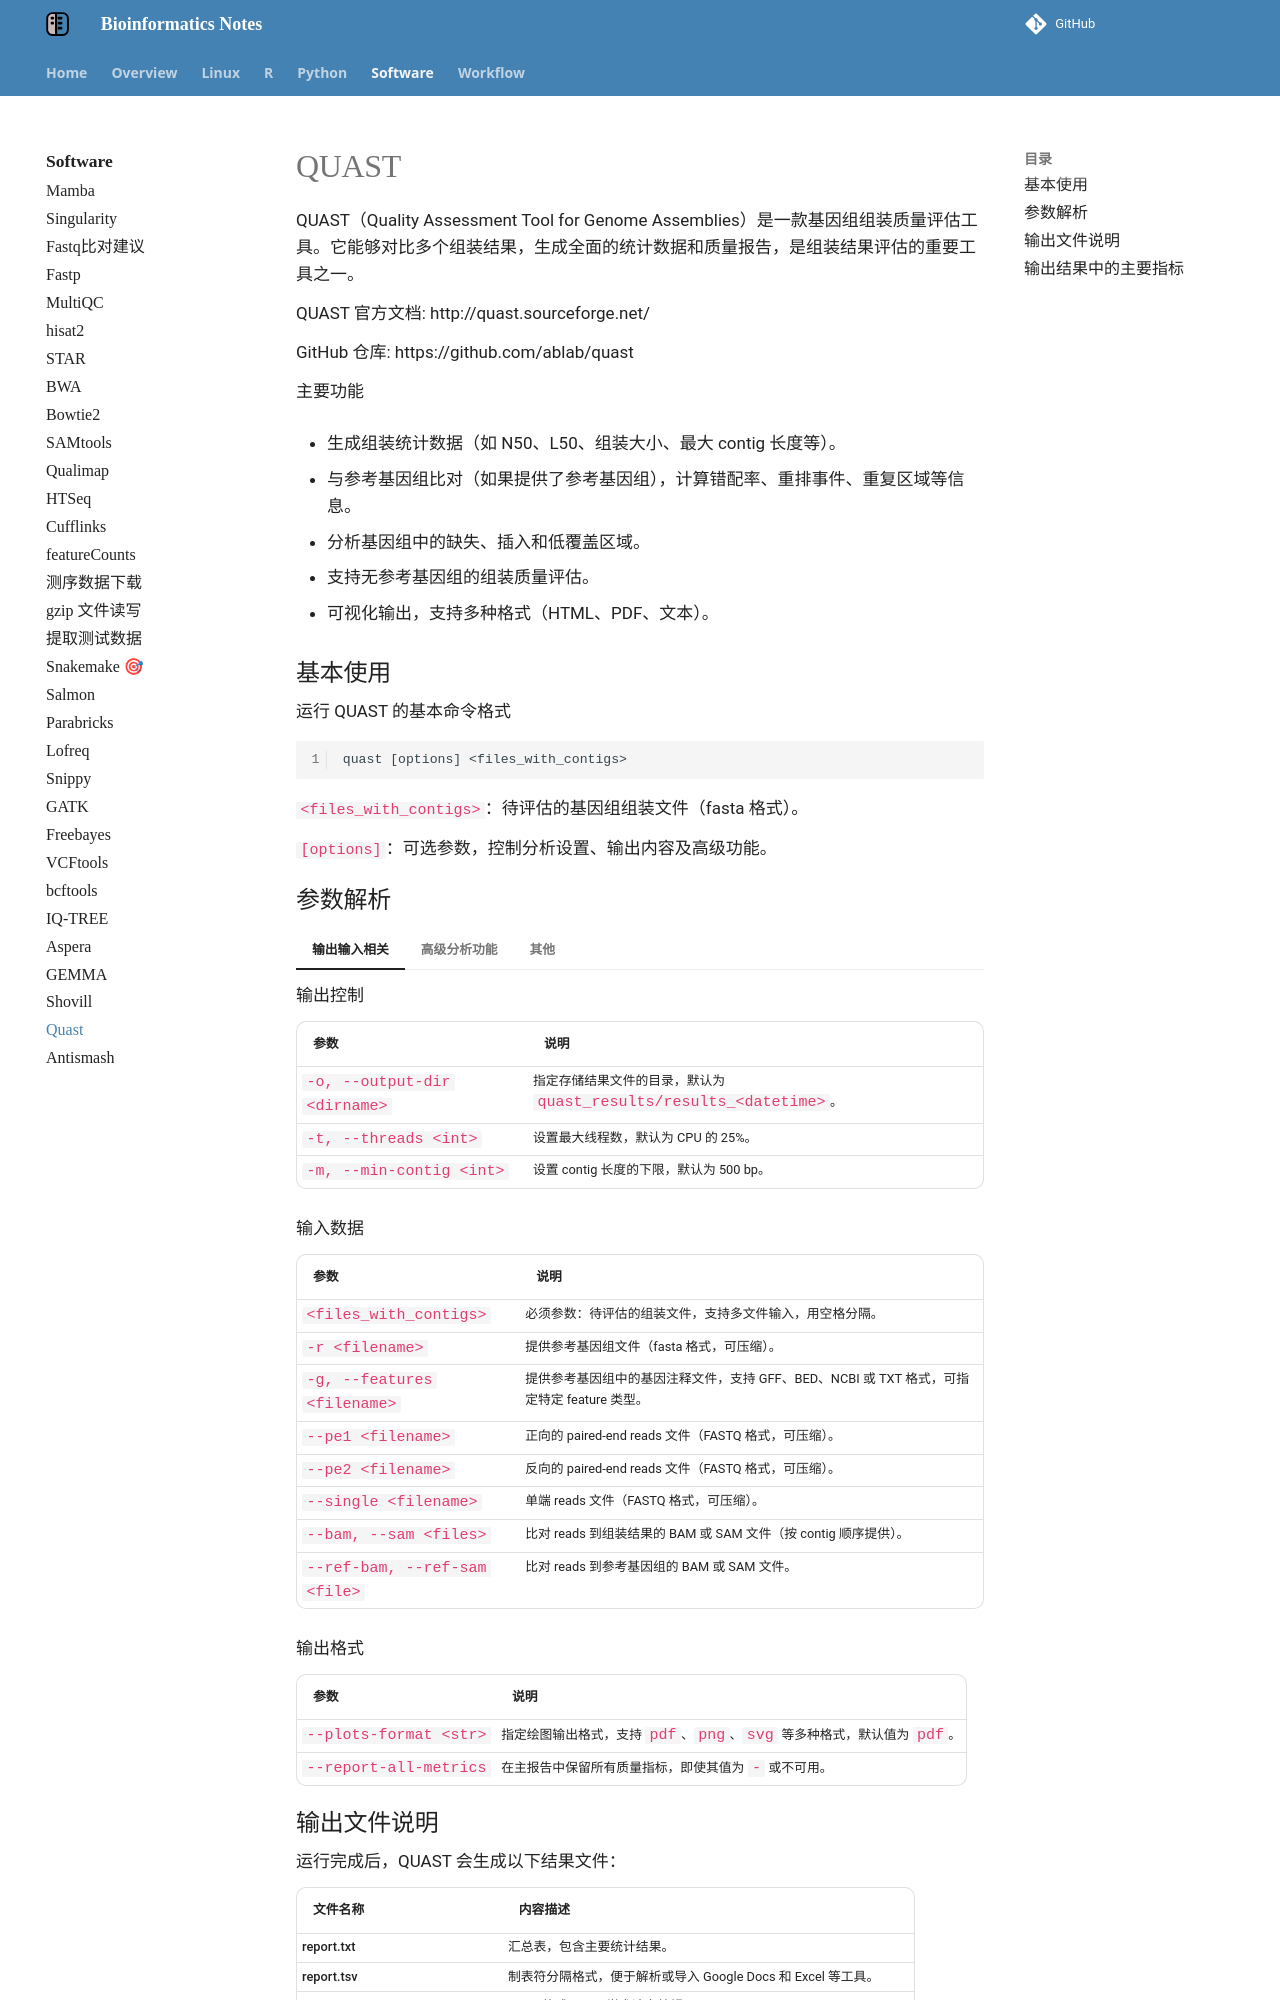

repository: YanggWu/Bioinfo-Notes · page: Software/quast/index.html · generator: mkdocs

# QUAST

QUAST（Quality Assessment Tool for Genome Assemblies）是一款基因组组装质量评估工具。它能够对比多个组装结果，生成全面的统计数据和质量报告，是组装结果评估的重要工具之一。

QUAST 官方文档: http://quast.sourceforge.net/

GitHub 仓库: https://github.com/ablab/quast

 **主要功能**

- 生成组装统计数据（如 N50、L50、组装大小、最大 contig 长度等）。

- 与参考基因组比对（如果提供了参考基因组），计算错配率、重排事件、重复区域等信息。

- 分析基因组中的缺失、插入和低覆盖区域。

- 支持无参考基因组的组装质量评估。

- 可视化输出，支持多种格式（HTML、PDF、文本）。

## 基本使用

运行 QUAST 的基本命令格式

```
quast [options] <files_with_contigs>
```

`<files_with_contigs>`：待评估的基因组组装文件（fasta 格式）。

`[options]`：可选参数，控制分析设置、输出内容及高级功能。
